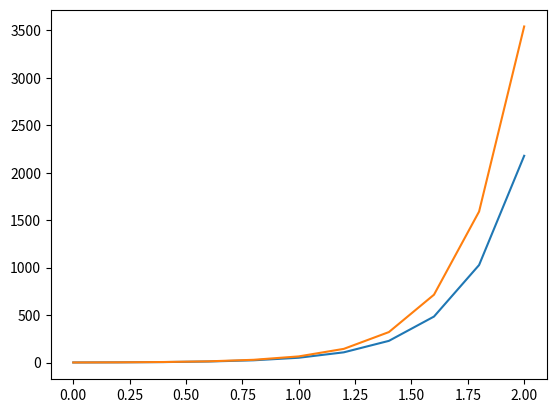

This figure's Python source:
# -*- coding: utf-8 -*-
"""
Created on Wed Apr 15 13:21:17 2020

[redacted]
"""
import numpy as np
import matplotlib.pyplot as plt
import pandas as pd

xi=0
xf=2
y0=1

h=0.2

x=np.linspace(xi,xf,int((xf-xi)/h)+1)

y=np.zeros([len(x)])
sol=np.zeros([len(x)])
e=np.zeros([len(x)])

eps=0.1

def f(x,y):
    return 1-x+4*y#3-2*x-0.5*y

y[0]=y0
sol[0]=y0
e[0]=0

for i in range(len(x)-1):
    f1=y[i]+h*f(x[i],y[i])
    y[i+1]=y[i]+(f(x[i],y[i])+f(x[i+1],f1))*h/2
    
    sol[i+1]=(4*x[i+1]-3+19*np.exp(4*x[i+1]))/16

plt.figure(0)
plt.plot(x,y),plt.plot(x,sol)
